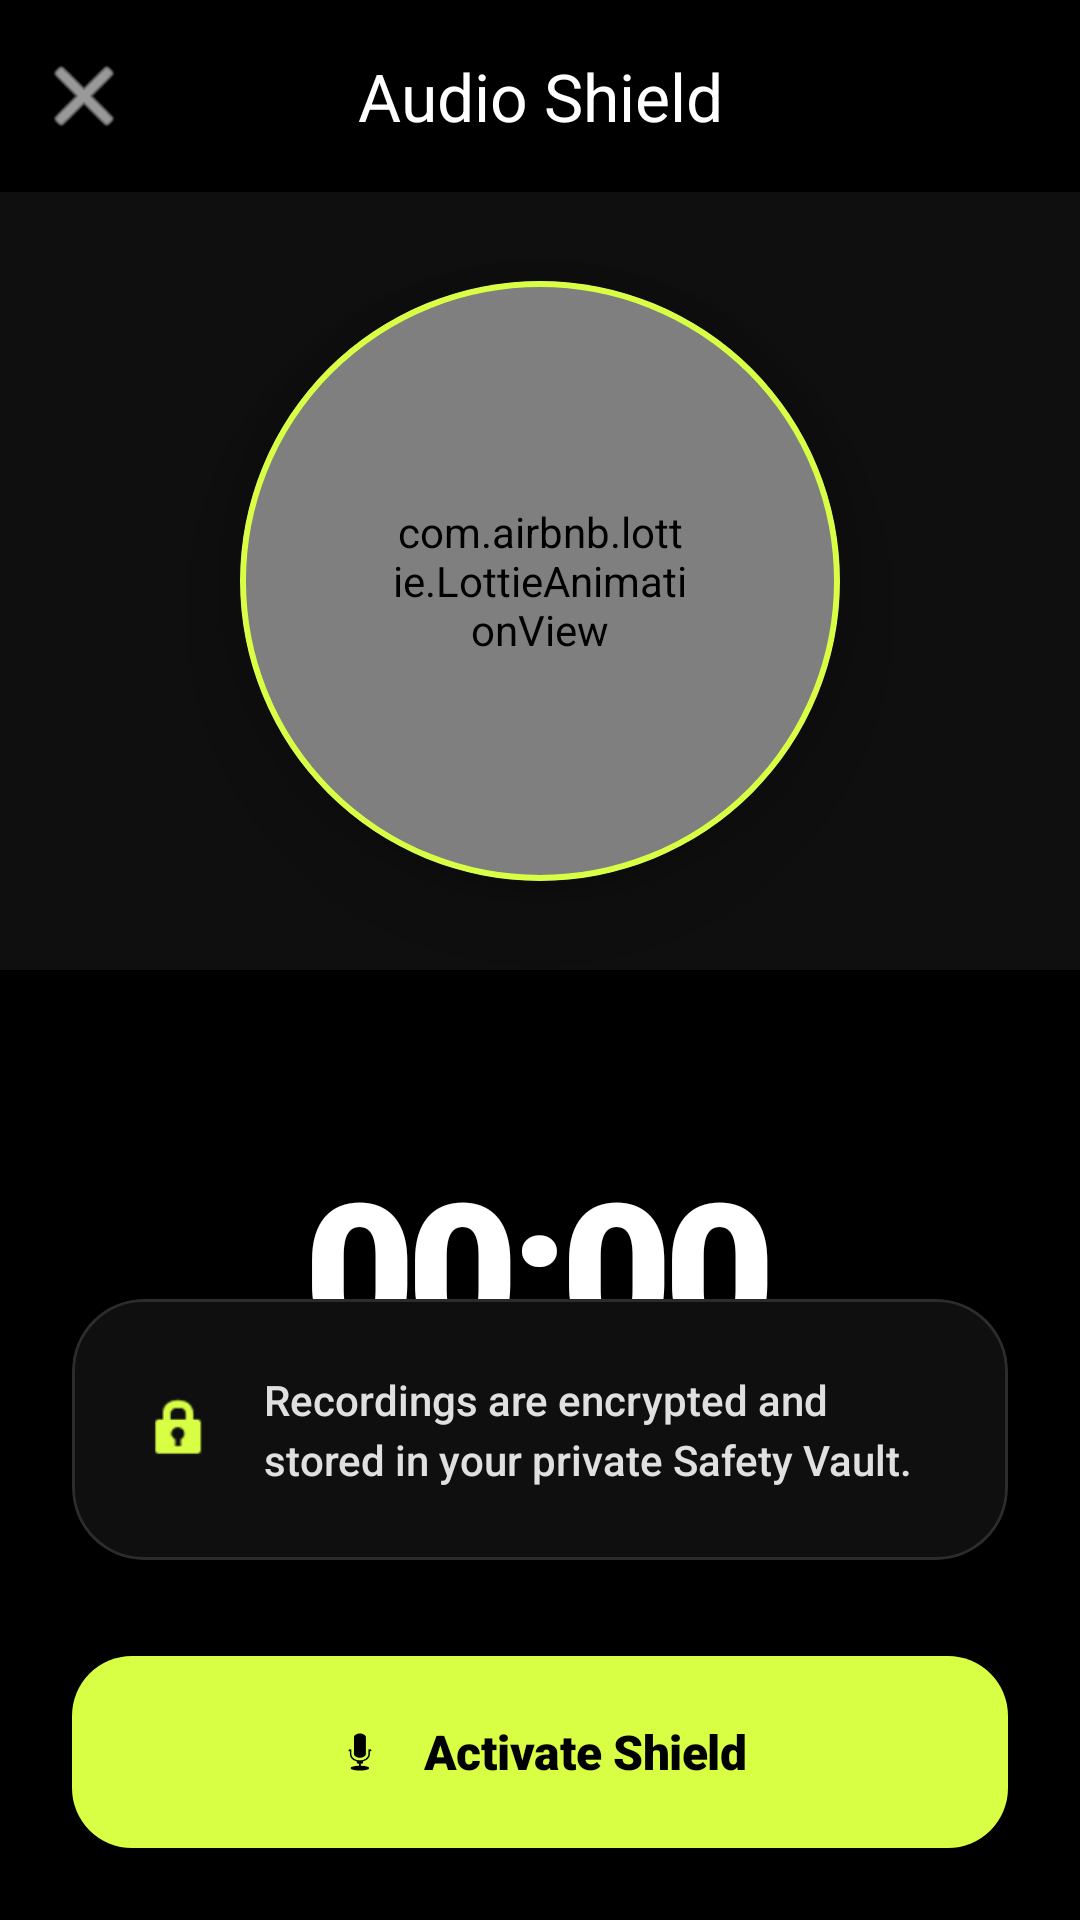

Reconstruct the res/layout file that produces this screen, plus the resources it refers to.
<!-- AndroidManifest.xml: application theme Theme.WayGo -->
<!-- res/layout/activity_audio_recording.xml -->
<?xml version="1.0" encoding="utf-8"?>
<androidx.coordinatorlayout.widget.CoordinatorLayout xmlns:android="http://schemas.android.com/apk/res/android"
    xmlns:app="http://schemas.android.com/apk/res-auto"
    xmlns:tools="http://schemas.android.com/tools"
    android:layout_width="match_parent"
    android:layout_height="match_parent"
    android:background="@color/bg_dark">

    <com.google.android.material.appbar.AppBarLayout
        android:layout_width="match_parent"
        android:layout_height="wrap_content"
        android:background="@color/bg_dark"
        app:elevation="0dp">

        <com.google.android.material.appbar.MaterialToolbar
            android:id="@+id/toolbar"
            android:layout_width="match_parent"
            android:layout_height="?attr/actionBarSize"
            app:navigationIcon="@android:drawable/ic_menu_close_clear_cancel"
            app:navigationIconTint="@color/white"
            app:title="Audio Shield"
            app:titleTextColor="@color/white"
            app:titleCentered="true"
            app:titleTextAppearance="@style/TextAppearance.Material3.TitleLarge" />
    </com.google.android.material.appbar.AppBarLayout>

    <androidx.constraintlayout.widget.ConstraintLayout
        android:layout_width="match_parent"
        android:layout_height="match_parent"
        app:layout_behavior="@string/appbar_scrolling_view_behavior">

        <View
            android:id="@+id/viewHeaderBg"
            android:layout_width="match_parent"
            android:layout_height="0dp"
            android:background="@color/surface_dark"
            app:layout_constraintBottom_toTopOf="@+id/guideline"
            app:layout_constraintTop_toTopOf="parent" />

        <androidx.constraintlayout.widget.Guideline
            android:id="@+id/guideline"
            android:layout_width="wrap_content"
            android:layout_height="wrap_content"
            android:orientation="horizontal"
            app:layout_constraintGuide_percent="0.45" />

        
        <View
            android:id="@+id/viewAura"
            android:layout_width="320dp"
            android:layout_height="320dp"
            android:background="@drawable/circle_shape"
            android:backgroundTint="@color/accent_yellow_alpha_20"
            android:visibility="gone"
            app:layout_constraintBottom_toBottomOf="@+id/cardRecording"
            app:layout_constraintEnd_toEndOf="@+id/cardRecording"
            app:layout_constraintStart_toStartOf="@+id/cardRecording"
            app:layout_constraintTop_toTopOf="@+id/cardRecording" />

        <com.google.android.material.card.MaterialCardView
            android:id="@+id/cardRecording"
            android:layout_width="200dp"
            android:layout_height="200dp"
            app:cardCornerRadius="100dp"
            app:cardElevation="24dp"
            app:strokeWidth="2dp"
            app:strokeColor="@color/accent_yellow"
            app:cardBackgroundColor="@color/bg_dark"
            app:layout_constraintBottom_toTopOf="@+id/guideline"
            app:layout_constraintEnd_toEndOf="parent"
            app:layout_constraintStart_toStartOf="parent"
            app:layout_constraintTop_toTopOf="parent">

            <FrameLayout
                android:layout_width="match_parent"
                android:layout_height="match_parent">

                <com.airbnb.lottie.LottieAnimationView
                    android:id="@+id/animationWave"
                    android:layout_width="match_parent"
                    android:layout_height="match_parent"
                    android:layout_gravity="center"
                    android:padding="50dp"
                    app:lottie_autoPlay="false"
                    app:lottie_loop="true"
                    app:lottie_rawRes="@raw/sos_alert"
                    app:lottie_colorFilter="@color/accent_yellow" />

            </FrameLayout>
        </com.google.android.material.card.MaterialCardView>

        <TextView
            android:id="@+id/tvTimer"
            android:layout_width="wrap_content"
            android:layout_height="wrap_content"
            android:layout_marginTop="56dp"
            android:fontFamily="sans-serif-black"
            android:text="00:00"
            android:textColor="@color/white"
            android:textSize="64sp"
            android:letterSpacing="-0.04"
            app:layout_constraintEnd_toEndOf="parent"
            app:layout_constraintStart_toStartOf="parent"
            app:layout_constraintTop_toBottomOf="@+id/guideline" />

        <TextView
            android:id="@+id/tvStatus"
            android:layout_width="wrap_content"
            android:layout_height="wrap_content"
            android:layout_marginTop="4dp"
            android:fontFamily="sans-serif-black"
            android:text="READY TO PROTECT"
            android:textColor="@color/accent_yellow"
            android:textSize="12sp"
            android:letterSpacing="0.15"
            app:layout_constraintEnd_toEndOf="parent"
            app:layout_constraintStart_toStartOf="parent"
            app:layout_constraintTop_toBottomOf="@+id/tvTimer" />

        
        <com.google.android.material.card.MaterialCardView
            style="@style/WayGoCard"
            android:layout_width="match_parent"
            android:layout_height="wrap_content"
            android:layout_marginHorizontal="24dp"
            android:layout_marginBottom="32dp"
            app:cardBackgroundColor="@color/surface_dark"
            app:strokeColor="@color/border_dark"
            app:layout_constraintBottom_toTopOf="@+id/btnStartStop">

            <LinearLayout
                android:layout_width="match_parent"
                android:layout_height="wrap_content"
                android:gravity="center"
                android:orientation="horizontal"
                android:padding="24dp">

                <ImageView
                    android:layout_width="24dp"
                    android:layout_height="24dp"
                    android:src="@android:drawable/ic_lock_idle_lock"
                    app:tint="@color/accent_yellow"
                    android:contentDescription="Encrypted" />

                <TextView
                    android:layout_width="0dp"
                    android:layout_height="wrap_content"
                    android:layout_marginStart="16dp"
                    android:layout_weight="1"
                    android:fontFamily="sans-serif-medium"
                    android:text="Recordings are encrypted and stored in your private Safety Vault."
                    android:textColor="@color/text_secondary"
                    android:textSize="14sp"
                    android:lineHeight="20sp" />
            </LinearLayout>
        </com.google.android.material.card.MaterialCardView>

        <com.google.android.material.button.MaterialButton
            android:id="@+id/btnStartStop"
            style="@style/WayGoButton"
            android:layout_width="match_parent"
            android:layout_height="64dp"
            android:layout_margin="24dp"
            android:text="Activate Shield"
            app:icon="@android:drawable/ic_btn_speak_now"
            app:iconTint="@color/black"
            app:iconGravity="textStart"
            app:iconPadding="12dp"
            app:layout_constraintBottom_toBottomOf="parent"
            app:elevation="4dp" />

    </androidx.constraintlayout.widget.ConstraintLayout>

</androidx.coordinatorlayout.widget.CoordinatorLayout>
<!-- resources referenced by this layout -->
<resources>
  <color name="accent_yellow">#D8FF43</color>
  <color name="accent_yellow_alpha_20">#33D8FF43</color>
  <color name="bg_dark">#000000</color>
  <color name="black">#000000</color>
  <color name="border_dark">#2C2C2E</color>
  <color name="surface_dark">#0F0F0F</color>
  <color name="text_secondary">#E0E0E0</color>
  <color name="white">#FFFFFF</color>
  <style name="WayGoButton" parent="Widget.Material3.Button">
          <item name="android:insetTop">0dp</item>
          <item name="android:insetBottom">0dp</item>
          <item name="cornerRadius">20dp</item>
          <item name="android:fontFamily">sans-serif-black</item>
          <item name="android:textSize">16sp</item>
          <item name="android:textAllCaps">false</item>
          <item name="android:letterSpacing">-0.01</item>
          <item name="backgroundTint">@color/accent_yellow</item>
          <item name="android:textColor">@color/black</item>
          <item name="android:minHeight">@dimen/button_height</item>
      </style>
  <style name="WayGoCard" parent="Widget.Material3.CardView.Filled">
          <item name="cardBackgroundColor">@color/surface_dark</item>
          <item name="cardElevation">0dp</item>
          <item name="shapeAppearance">@style/ShapeAppearance.App.MediumComponent</item>
          <item name="strokeWidth">1dp</item>
          <item name="strokeColor">@color/border_dark</item>
      </style>
  <style name="Theme.WayGo" parent="Base.Theme.WayGo" />
  <dimen name="button_height">60dp</dimen>
  <style name="ShapeAppearance.App.MediumComponent" parent="ShapeAppearance.Material3.MediumComponent">
          <item name="cornerSize">24dp</item>
      </style>
  <color name="accent_yellow_alpha">#1AD8FF43</color>
  <color name="surface_variant_dark">#1A1A1A</color>
  <color name="glass_white_10">#1AFFFFFF</color>
  <color name="text_primary">#FFFFFF</color>
  <style name="ShapeAppearance.App.LargeComponent" parent="ShapeAppearance.Material3.LargeComponent">
          <item name="cornerSize">32dp</item>
      </style>
  <style name="TextAppearance.App.TitleLarge" parent="TextAppearance.Material3.TitleLarge">
          <item name="android:fontFamily">sans-serif-black</item>
          <item name="android:letterSpacing">-0.02</item>
      </style>
  <style name="TextAppearance.App.HeadlineMedium" parent="TextAppearance.Material3.HeadlineMedium">
          <item name="android:fontFamily">sans-serif-black</item>
          <item name="android:letterSpacing">-0.04</item>
          <item name="lineHeight" tools:targetApi="p">40sp</item>
      </style>
</resources>
